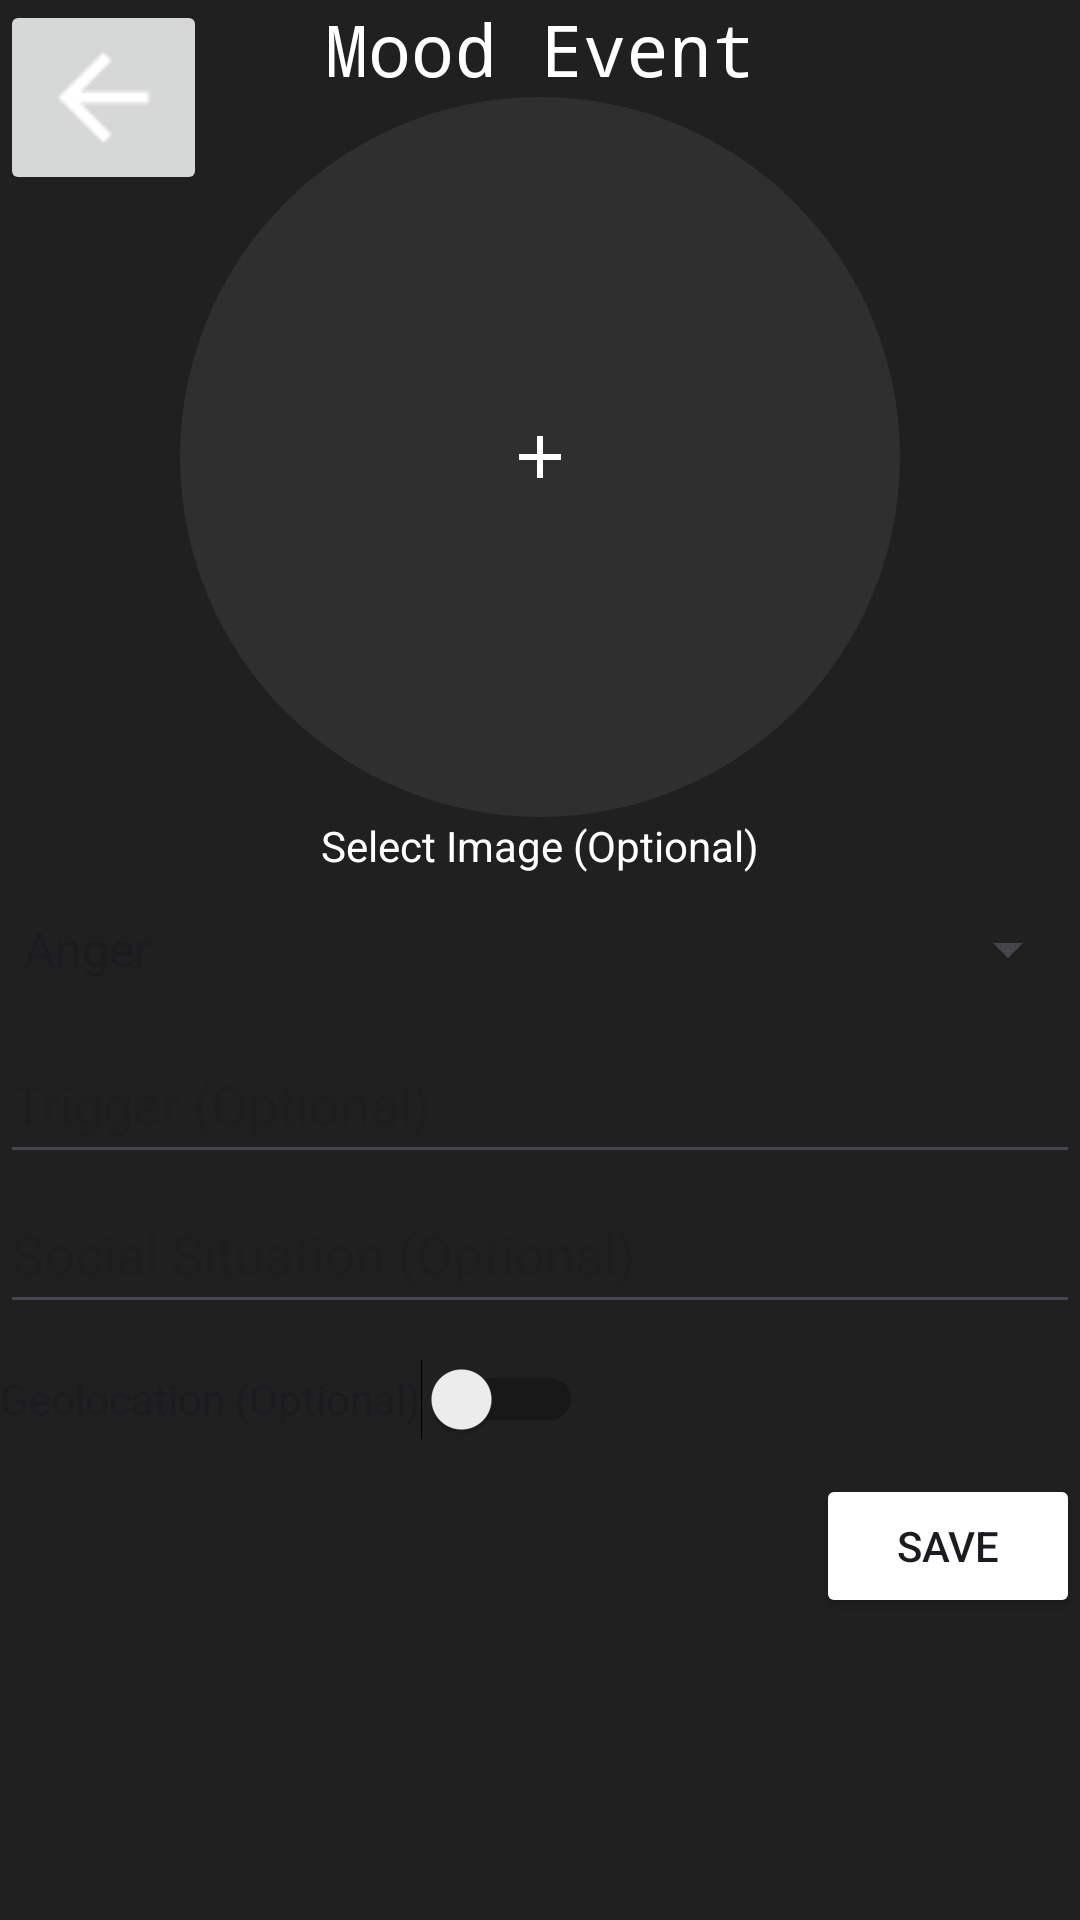

Android layout source for this screen:
<!-- AndroidManifest.xml: application theme Theme.Theynotlikeus -->
<!-- res/layout/fragment_mood_event.xml -->
<?xml version="1.0" encoding="utf-8"?>
<androidx.constraintlayout.widget.ConstraintLayout xmlns:android="http://schemas.android.com/apk/res/android"
    android:layout_width="match_parent"
    android:layout_height="match_parent"
    xmlns:app="http://schemas.android.com/apk/res-auto"
    android:background="@color/black_background">

    <ImageButton
        android:layout_width="wrap_content"
        android:layout_height="wrap_content"
        android:id="@+id/back_button"
        android:src="@drawable/ic_white_back_button"
        app:layout_constraintStart_toStartOf="parent"
        app:layout_constraintTop_toTopOf="parent"
        android:contentDescription="Select image for mood event"/>

    <TextView
        android:id="@+id/title"
        android:layout_width="wrap_content"
        android:layout_height="wrap_content"
        android:fontFamily="monospace"
        android:text="Mood Event"
        android:textColor="@color/white"
        android:textSize="24sp"
        app:layout_constraintEnd_toEndOf="parent"
        app:layout_constraintStart_toStartOf="parent"
        app:layout_constraintTop_toTopOf="parent" />

    <ImageButton
        android:layout_width="240dp"
        android:layout_height="240dp"
        android:id="@+id/select_image_button"
        android:src="@drawable/ic_add"
        android:background="@drawable/round_button"
        app:layout_constraintEnd_toEndOf="parent"
        app:layout_constraintStart_toStartOf="parent"
        app:layout_constraintTop_toBottomOf="@+id/title"
        android:contentDescription="Go back"/>

    <TextView
        android:layout_width="wrap_content"
        android:layout_height="wrap_content"
        android:text="Select Image (Optional)"
        android:id="@+id/select_image_text"
        android:textColor="@color/white"
        app:layout_constraintTop_toBottomOf="@+id/select_image_button"
        app:layout_constraintStart_toStartOf="parent"
        app:layout_constraintEnd_toEndOf="parent"/>

    <Spinner
        android:layout_width="match_parent"
        android:layout_height="50dp"
        android:id="@+id/current_mood_spinner"
        android:entries="@array/moods"
        app:layout_constraintTop_toBottomOf="@id/select_image_text"
        app:layout_constraintStart_toStartOf="parent"
        app:layout_constraintEnd_toEndOf="parent" />

    <EditText
        android:layout_width="match_parent"
        android:layout_height="50dp"
        android:id="@+id/trigger_input"
        android:hint="Trigger (Optional)"
        android:textColor="@color/white"
        app:layout_constraintTop_toBottomOf="@id/current_mood_spinner"
        app:layout_constraintEnd_toEndOf="parent"
        app:layout_constraintStart_toStartOf="parent" />

    <EditText
        android:layout_width="match_parent"
        android:layout_height="50dp"
        android:id="@+id/social_situation_input"
        android:hint="Social Situation (Optional)"
        android:textColor="@color/white"
        app:layout_constraintTop_toBottomOf="@id/trigger_input"
        app:layout_constraintStart_toStartOf="parent"
        app:layout_constraintEnd_toEndOf="parent"/>

    <Switch
        android:layout_width="wrap_content"
        android:layout_height="50dp"
        android:id="@+id/geo_switch"
        android:text="Geolocation (Optional)"
        app:layout_constraintTop_toBottomOf="@id/social_situation_input"
        app:layout_constraintStart_toStartOf="parent"/>

    <Button
        android:layout_width="wrap_content"
        android:layout_height="wrap_content"
        android:id="@+id/save_button"
        android:text="Save"
        android:backgroundTint="@color/primary_blue"
        app:layout_constraintTop_toBottomOf="@id/geo_switch"
        app:layout_constraintEnd_toEndOf="parent"/>

</androidx.constraintlayout.widget.ConstraintLayout>
<!-- resources referenced by this layout -->
<resources>
  <string-array name="moods">
          <item>Anger</item>
          <item>Confusion</item>
          <item>Disgust</item>
          <item>Fear</item>
          <item>Happiness</item>
          <item>Sadness</item>
          <item>Shame</item>
          <item>Surprise</item>
      </string-array>
  <color name="black_background">#212020</color>
  <color name="white">#FFFFFFFF</color>
  <!-- drawable ic_add (drawable) -->
  <?xml version="1.0" encoding="utf-8"?>
  <vector xmlns:android="http://schemas.android.com/apk/res/android"
      android:width="24dp"
      android:height="24dp"
      android:viewportWidth="24"
      android:viewportHeight="24">
      <path
          android:fillColor="#FFFFFF"
          android:pathData="M19, 13H13V19H11V13H5V11H11V5H13V11H19V13Z"/>
    
  </vector>
  <!-- drawable ic_white_back_button: png bitmap (drawable, 296 bytes) -->
  <!-- drawable round_button (drawable) -->
  <?xml version="1.0" encoding="utf-8"?>
  <shape xmlns:android="http://schemas.android.com/apk/res/android" android:shape="oval">
  
      <solid
          android:color="@color/grey_button"/>
      <corners android:bottomRightRadius="8dp"
          android:bottomLeftRadius="8dp"
          android:topLeftRadius="8dp"
          android:topRightRadius="8dp"/>
  
  </shape>
  <style name="Theme.Theynotlikeus" parent="Base.Theme.Theynotlikeus" />
  <color name="grey_button">#2F2F2F</color>
  <style name="Base.Theme.Theynotlikeus" parent="Theme.Material3.DayNight.NoActionBar">
          
          
      </style>
</resources>
